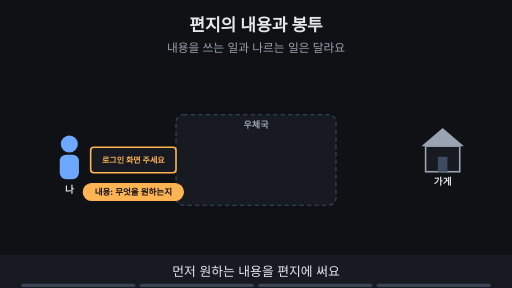
t = 0.00 s
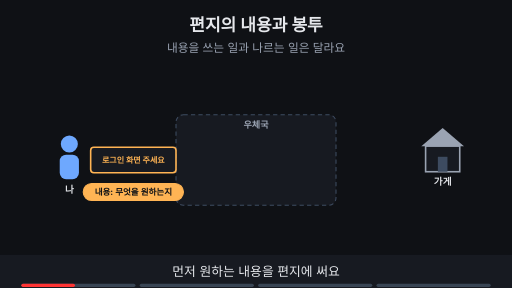
t = 1.76 s
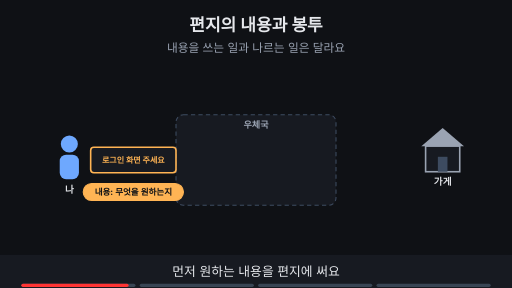
t = 3.53 s
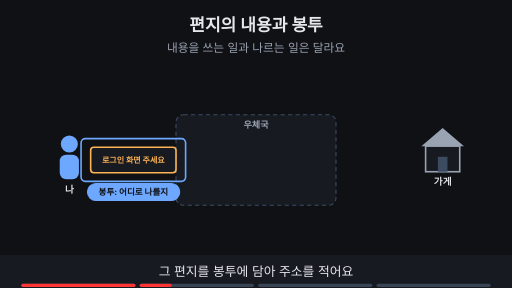
t = 4.80 s
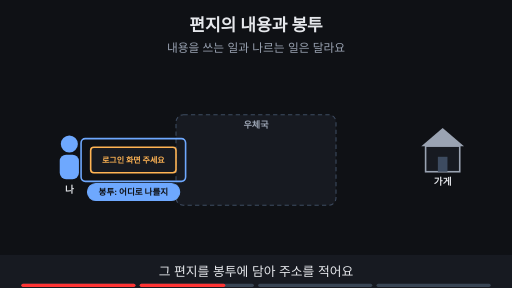
t = 6.56 s
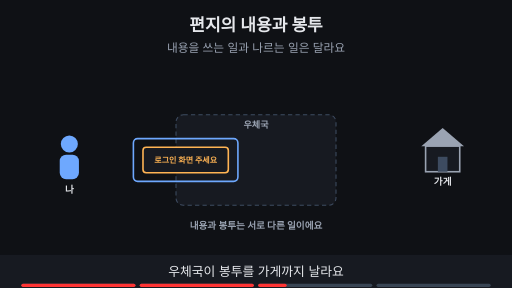
t = 8.44 s

The animated SVG that drew these frames (rendered in a browser with its animation timeline set to each time). Animation: 14 SMIL elements (animate=13,animateTransform=1); frames cover the first 8.44 s, repeats indefinitely.

<svg xmlns="http://www.w3.org/2000/svg" viewBox="0 0 960 540" width="960" height="540" font-family="-apple-system,'Apple SD Gothic Neo','Segoe UI',sans-serif">
<title>편지의 내용과 봉투</title>
<rect width="960" height="540" fill="#0f1115"/>
<text x="480" y="58" text-anchor="middle" font-size="32" font-weight="700" fill="#e6e8ec">편지의 내용과 봉투</text>
<text x="480" y="98" text-anchor="middle" font-size="22" fill="#9aa3b2">내용을 쓰는 일과 나르는 일은 달라요</text>
<circle cx="130" cy="270" r="16" fill="#6ea8fe"/><rect x="112" y="290" width="36" height="46" rx="12" fill="#6ea8fe"/><text x="130" y="362" text-anchor="middle" font-size="18" font-weight="700" fill="#e6e8ec">나</text><polygon points="790,274 830,240 870,274" fill="#9aa3b2"/><rect x="798" y="274" width="64" height="48" fill="#171a21" stroke="#9aa3b2" stroke-width="3"/><rect x="821" y="294" width="18" height="28" fill="#3d4b60"/><text x="830" y="346" text-anchor="middle" font-size="18" font-weight="700" fill="#e6e8ec">가게</text><rect x="330" y="215" width="300" height="170" rx="14" fill="#171a21" stroke="#3d4b60" stroke-width="2" stroke-dasharray="8 6"/><text x="480" y="240" text-anchor="middle" font-size="17" font-weight="700" fill="#9aa3b2">우체국</text><g opacity="1"><animate attributeName="opacity" values="1;1;0;0" keyTimes="0;0.235;0.250;1" dur="15s" repeatCount="indefinite"/><g transform="translate(250,300)"><rect x="-80" y="-24" width="160" height="48" rx="6" fill="#171a21" stroke="#ffb454" stroke-width="3"/><text x="0.0" y="5.3999999999999995" text-anchor="middle" font-size="15" font-weight="700" fill="#ffb454">로그인 화면 주세요</text></g><rect x="156" y="344" width="188" height="32" rx="16" fill="#ffb454" stroke="#ffb454" stroke-width="2"/><text x="250" y="365.76" text-anchor="middle" font-size="16" font-weight="700" fill="#0f1115">내용: 무엇을 원하는지</text></g><g opacity="0"><animate attributeName="opacity" values="0;0;1;1;0;0" keyTimes="0;0.250;0.265;0.485;0.500;1" dur="15s" repeatCount="indefinite"/><g transform="translate(250,300)"><rect x="-80" y="-24" width="160" height="48" rx="6" fill="#171a21" stroke="#ffb454" stroke-width="3"/><text x="0.0" y="5.3999999999999995" text-anchor="middle" font-size="15" font-weight="700" fill="#ffb454">로그인 화면 주세요</text><rect x="-98" y="-40" width="196" height="80" rx="8" fill="none" stroke="#6ea8fe" stroke-width="3"/></g><rect x="164" y="344" width="173" height="32" rx="16" fill="#6ea8fe" stroke="#6ea8fe" stroke-width="2"/><text x="250" y="365.76" text-anchor="middle" font-size="16" font-weight="700" fill="#0f1115">봉투: 어디로 나를지</text></g><g opacity="0"><animate attributeName="opacity" values="0;0;1;1;0;0" keyTimes="0;0.500;0.515;0.735;0.750;1" dur="15s" repeatCount="indefinite"/><g><animateTransform attributeName="transform" type="translate" values="250,300;250,300;480,300;700,300;700,300" keyTimes="0.000;0.525;0.613;0.700;1.000" dur="15s" repeatCount="indefinite"/><rect x="-80" y="-24" width="160" height="48" rx="6" fill="#171a21" stroke="#ffb454" stroke-width="3"/><text x="0.0" y="5.3999999999999995" text-anchor="middle" font-size="15" font-weight="700" fill="#ffb454">로그인 화면 주세요</text><rect x="-98" y="-40" width="196" height="80" rx="8" fill="none" stroke="#6ea8fe" stroke-width="3"/></g></g><g opacity="0"><animate attributeName="opacity" values="0;0;1;1;0;0" keyTimes="0;0.500;0.515;0.735;0.750;1" dur="15s" repeatCount="indefinite"/><text x="480" y="430" text-anchor="middle" font-size="18" font-weight="700" fill="#9aa3b2">내용과 봉투는 서로 다른 일이에요</text></g><g opacity="0"><animate attributeName="opacity" values="0;0;1;1" keyTimes="0;0.750;0.765;1" dur="15s" repeatCount="indefinite"/><g transform="translate(700,300)"><rect x="-80" y="-24" width="160" height="48" rx="6" fill="#171a21" stroke="#ffb454" stroke-width="3"/><text x="0.0" y="5.3999999999999995" text-anchor="middle" font-size="15" font-weight="700" fill="#ffb454">로그인 화면 주세요</text></g><rect x="600" y="344" width="199" height="32" rx="16" fill="#7ee7c7" stroke="#7ee7c7" stroke-width="2"/><text x="700" y="365.76" text-anchor="middle" font-size="16" font-weight="700" fill="#0f1115">받는 쪽이 내용을 읽어요</text><line x1="740" y1="425" x2="216" y2="425" stroke="#7ee7c7" stroke-width="5"/><polygon points="200,425 224,414 224,436" fill="#7ee7c7"/><text x="480" y="412" text-anchor="middle" font-size="17" font-weight="700" fill="#7ee7c7">답장</text></g>
<rect x="0" y="478" width="960" height="62" fill="#171a21"/>
<g opacity="1"><animate attributeName="opacity" values="1;1;0;0" keyTimes="0;0.235;0.250;1" dur="15s" repeatCount="indefinite"/><text x="480" y="518" text-anchor="middle" font-size="24" fill="#e6e8ec">먼저 원하는 내용을 편지에 써요</text></g>
<g opacity="0"><animate attributeName="opacity" values="0;0;1;1;0;0" keyTimes="0;0.250;0.265;0.485;0.500;1" dur="15s" repeatCount="indefinite"/><text x="480" y="518" text-anchor="middle" font-size="24" fill="#e6e8ec">그 편지를 봉투에 담아 주소를 적어요</text></g>
<g opacity="0"><animate attributeName="opacity" values="0;0;1;1;0;0" keyTimes="0;0.500;0.515;0.735;0.750;1" dur="15s" repeatCount="indefinite"/><text x="480" y="518" text-anchor="middle" font-size="24" fill="#e6e8ec">우체국이 봉투를 가게까지 날라요</text></g>
<g opacity="0"><animate attributeName="opacity" values="0;0;1;1" keyTimes="0;0.750;0.765;1" dur="15s" repeatCount="indefinite"/><text x="480" y="518" text-anchor="middle" font-size="24" fill="#e6e8ec">가게는 내용을 읽고 답장을 보내요</text></g>

<g aria-label="재생 진행 막대" data-stage-count="4"><g class="progress-segment" data-stage="1"><rect x="40" y="532" width="214" height="6" rx="3" fill="#394554"/><rect x="40" y="532" width="0" height="6" rx="3" fill="#ff3434"><animate attributeName="width" values="0;214;214" keyTimes="0;0.250000;1" dur="15s" repeatCount="indefinite"/></rect></g><g class="progress-segment" data-stage="2"><rect x="262" y="532" width="214" height="6" rx="3" fill="#394554"/><rect x="262" y="532" width="0" height="6" rx="3" fill="#ff3434"><animate attributeName="width" values="0;0;214;214" keyTimes="0;0.250000;0.500000;1" dur="15s" repeatCount="indefinite"/></rect></g><g class="progress-segment" data-stage="3"><rect x="484" y="532" width="214" height="6" rx="3" fill="#394554"/><rect x="484" y="532" width="0" height="6" rx="3" fill="#ff3434"><animate attributeName="width" values="0;0;214;214" keyTimes="0;0.500000;0.750000;1" dur="15s" repeatCount="indefinite"/></rect></g><g class="progress-segment" data-stage="4"><rect x="706" y="532" width="214" height="6" rx="3" fill="#394554"/><rect x="706" y="532" width="0" height="6" rx="3" fill="#ff3434"><animate attributeName="width" values="0;0;214" keyTimes="0;0.750000;1" dur="15s" repeatCount="indefinite"/></rect></g></g></svg>
